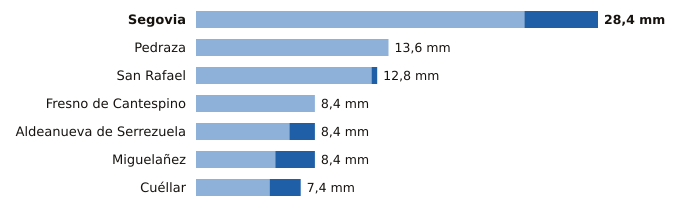

Source data for this figure (header and first rows):
estacion, provincia, indicativo, mm_6_dias_anteriores, mm_hoy, mm_7_dias, horas_de_hoy
Segovia, Segovia, 2465, 23.2, 5.2, 28.4, 16
Pedraza, Segovia, 2182C, 13.6, 0.0, 13.6, 14
San Rafael, Segovia, 2471Y, 12.4, 0.4, 12.8, 13
Fresno de Cantespino, Segovia, 2135A, 8.4, 0.0, 8.4, 16
Aldeanueva de Serrezuela, Segovia, 2140A, 6.6, 1.8, 8.4, 15
Miguelañez, Segovia, 2482B, 5.6, 2.8, 8.4, 15
Cuéllar, Segovia, 2192C, 5.2, 2.2, 7.4, 13
